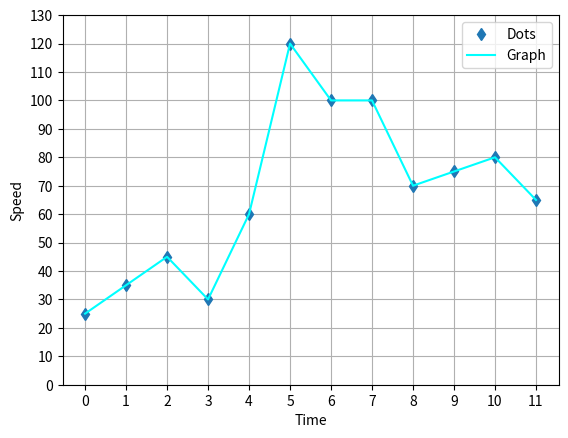

Source code (Python):
import numpy as np
from scipy import integrate
import matplotlib.pyplot as plt
from scipy import integrate,interpolate
speed=[25,35,45,30,60,120,100,100,70,75,80,65]
time=(np.linspace(0,11,12))
print(time)
plt.plot(time,speed,'d', time, speed, 'cyan')
plt.xticks(np.arange(0, 12, 1))
plt.yticks(np.arange(0, 140, 10))
f=interpolate.interp1d(time, speed,kind='cubic')
r=interpolate.interp1d(time, speed,kind='quadratic')
new=np.linspace(0, 11,10000)
g,err=integrate.quad(f,11,0)
print("Kind='cubic': ",round(g, 5))
g,err=integrate.quad(r,11,0)
print("Kind='quadratic': ",round(g, 5))
y1=f(new)
y2=r(new)
plt.xlabel("Time")
plt.ylabel("Speed")
plt.legend(["Dots","Graph"])
plt.grid()
plt.show()